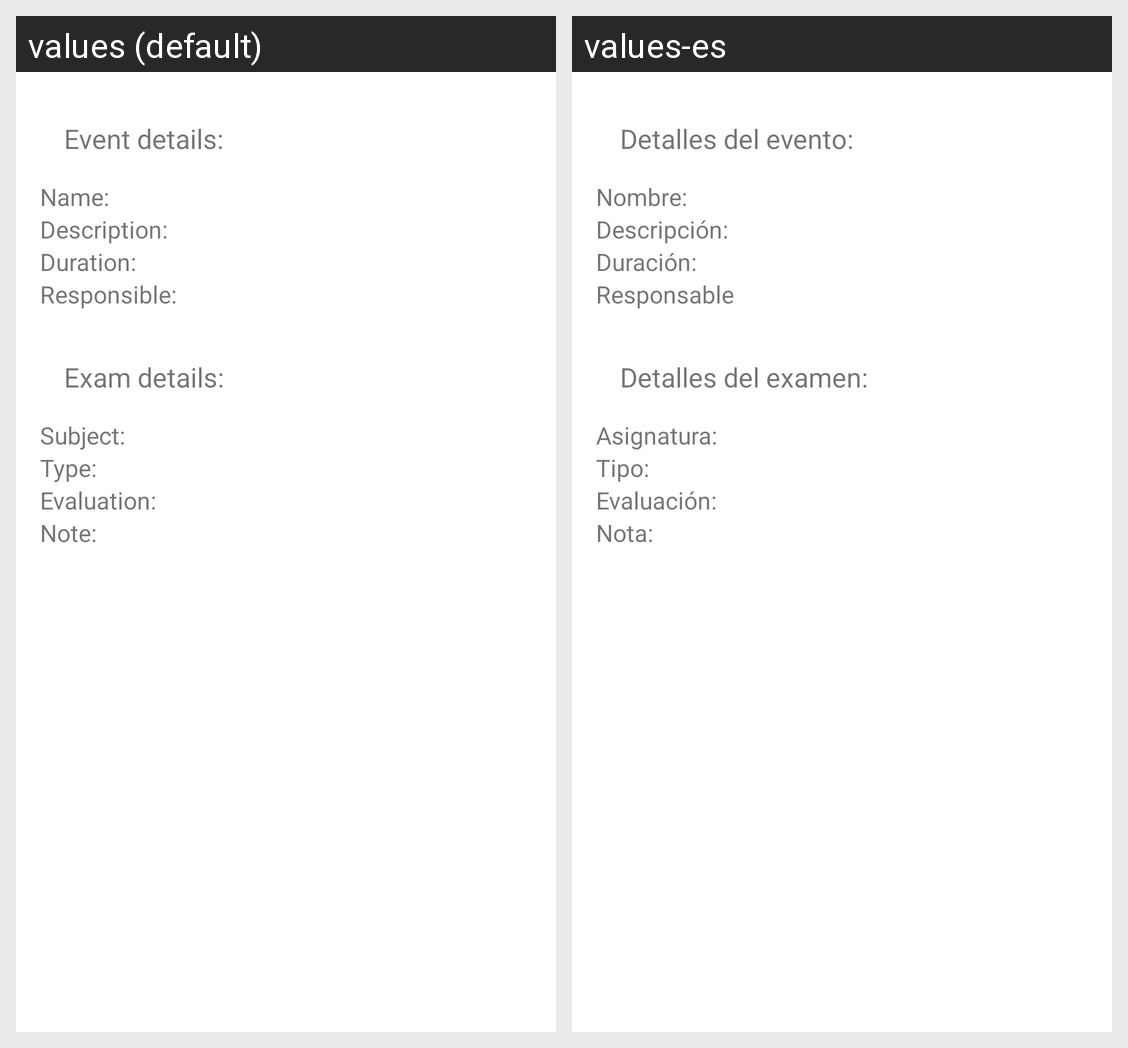

Here is an Android app screen in its default locale and in the app's own translations. Write out the translated-string differences for the strings that appear on this screen.
Android screen res/layout/event_fragment.xml rendered under 2 locales, left to right: values (default), values-es. Device: Nexus 5 (rendered at 1080×1920; each locale shown at half size, 540×960, under a caption strip naming it); theme AppTheme.
Strings drawn on this screen, with the default value and each locale's value (text and hints the layout hard-codes, and strings that could not be matched under every locale, appear in the picture but are not listed):

event_details
  values: Event details:
  values-es: Detalles del evento:

event_name
  values: Name:
  values-es: Nombre:

event_description
  values: Description:
  values-es: Descripción:

event_duration
  values: Duration:
  values-es: Duración:

event_responsible
  values: Responsible:
  values-es: Responsable

exam_title
  values: Exam details:
  values-es: Detalles del examen:

exam_subject
  values: Subject:
  values-es: Asignatura:

exam_type
  values: Type:
  values-es: Tipo:

exam_evaluation
  values: Evaluation:
  values-es: Evaluación:

makes_note
  values: Note:
  values-es: Nota:
